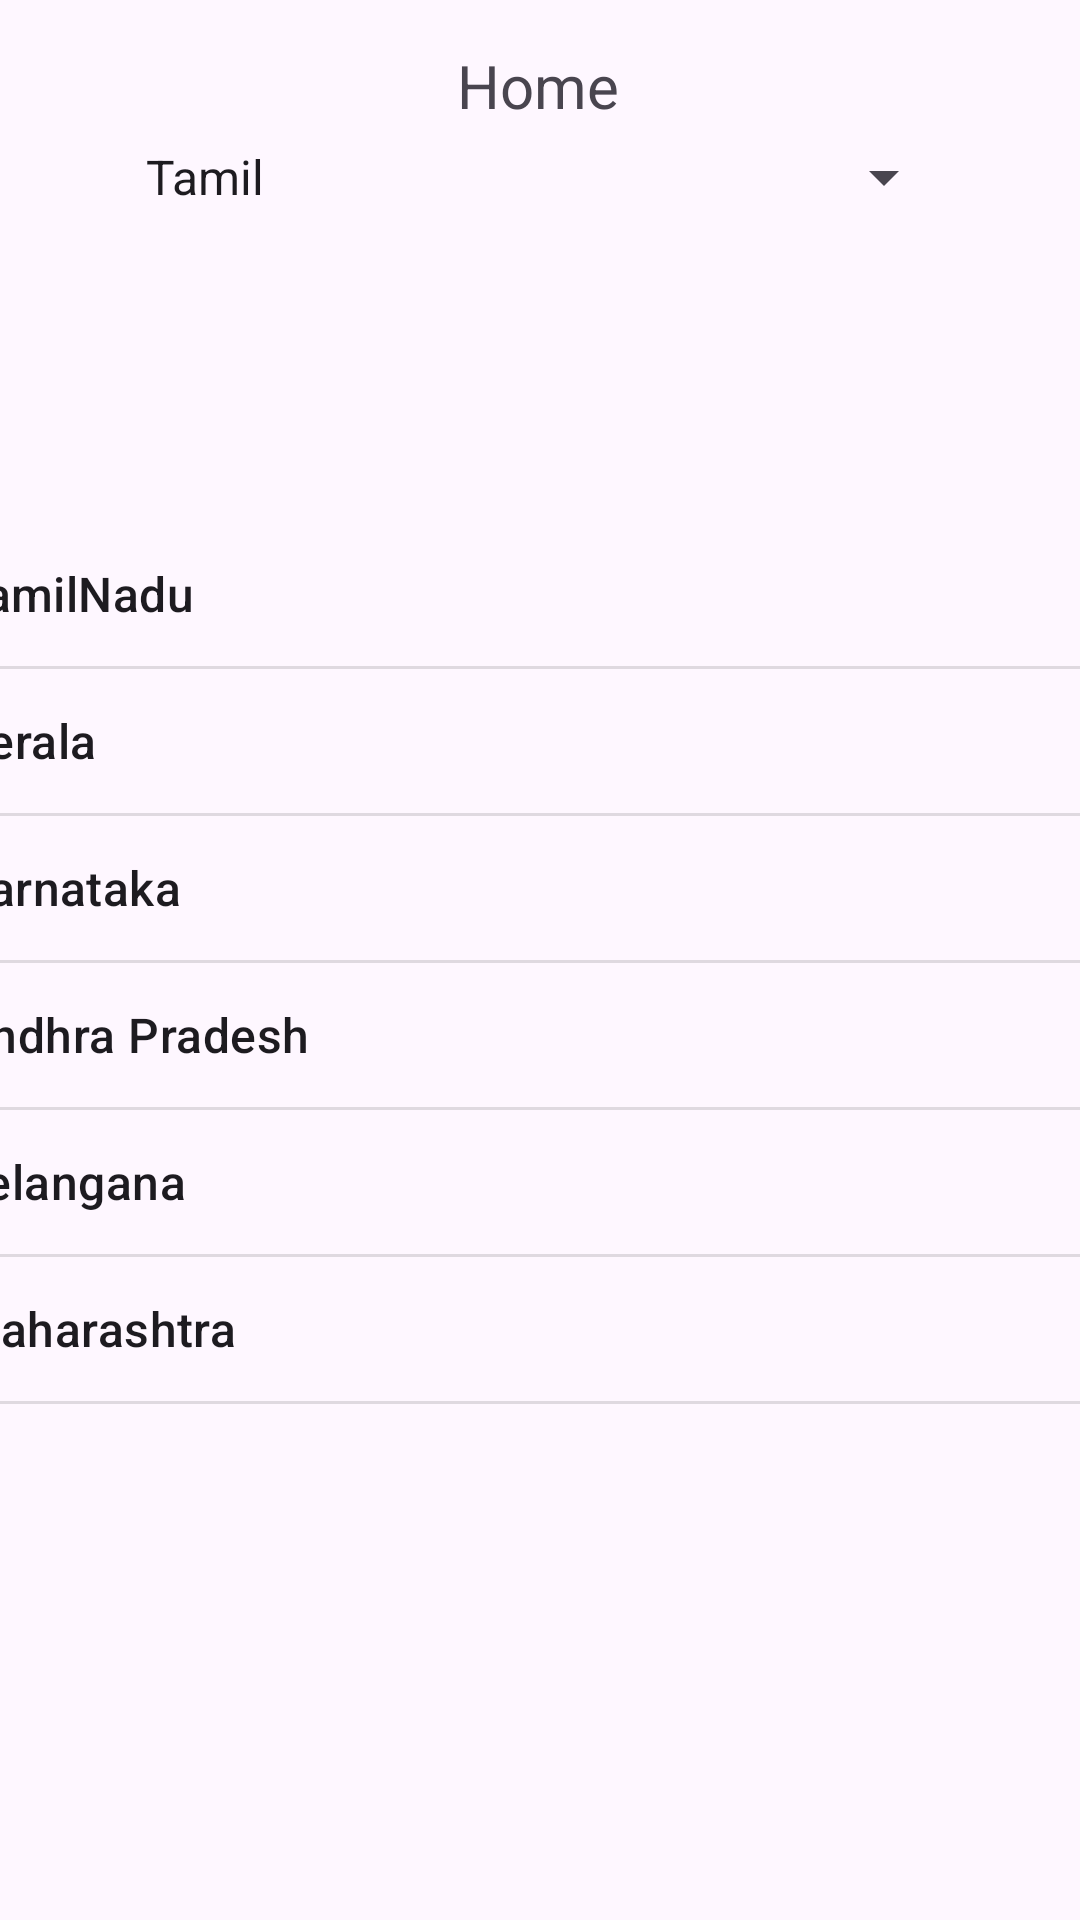

Here is an Android app screen rendered from its layout file. Give the layout XML and the strings, colors and styles it references.
<!-- AndroidManifest.xml: application theme Theme.MourishkannaTraining -->
<!-- res/layout/activity_home.xml -->
<?xml version="1.0" encoding="utf-8"?>
<androidx.constraintlayout.widget.ConstraintLayout xmlns:android="http://schemas.android.com/apk/res/android"
    xmlns:app="http://schemas.android.com/apk/res-auto"
    xmlns:tools="http://schemas.android.com/tools"
    android:id="@+id/main"
    android:layout_width="match_parent"
    android:layout_height="match_parent"
    tools:context=".HomeActivity">

    <TextView
        android:id="@+id/HomeTV"
        android:layout_width="wrap_content"
        android:layout_height="wrap_content"
        android:layout_marginTop="15dp"
        android:text="Home"
        android:textSize="20sp"
        app:layout_constraintEnd_toEndOf="parent"
        app:layout_constraintHorizontal_bias="0.498"
        app:layout_constraintStart_toStartOf="parent"
        app:layout_constraintTop_toTopOf="parent" />

    <Spinner
        android:id="@+id/spinner"
        android:layout_width="278dp"
        android:layout_height="62dp"
        android:layout_marginStart="1dp"
        android:layout_marginTop="250dp"
        android:layout_marginEnd="1dp"
        android:layout_marginBottom="84dp"
        android:entries="@array/languages"
        app:layout_constraintBottom_toTopOf="@+id/listView2"
        app:layout_constraintEnd_toEndOf="parent"
        app:layout_constraintHorizontal_bias="0.496"
        app:layout_constraintStart_toStartOf="parent"
        app:layout_constraintTop_toTopOf="parent" />

    <ListView
        android:id="@+id/listView2"
        android:layout_width="421dp"
        android:layout_height="623dp"
        android:layout_marginStart="1dp"
        android:layout_marginEnd="1dp"
        android:layout_marginBottom="65dp"
        android:entries="@array/states"
        app:layout_constraintBottom_toBottomOf="parent"
        app:layout_constraintEnd_toEndOf="parent"
        app:layout_constraintStart_toStartOf="parent"
        app:layout_constraintTop_toBottomOf="@+id/spinner" />
</androidx.constraintlayout.widget.ConstraintLayout>
<!-- resources referenced by this layout -->
<resources>
  <string-array name="languages">
          <item>Tamil</item>
          <item>English</item>
          <item>Hindi</item>
          <item>Malayalam</item>
          <item>Telugu</item>
          <item>Kannada</item>
      </string-array>
  <string-array name="states">
          <item>TamilNadu</item>
          <item>Kerala</item>
          <item>Karnataka</item>
          <item>Andhra Pradesh</item>
          <item>Telangana</item>
          <item>Maharashtra</item>
      </string-array>
  <style name="Theme.MourishkannaTraining" parent="Base.Theme.MourishkannaTraining" />
  <style name="Base.Theme.MourishkannaTraining" parent="Theme.Material3.DayNight.NoActionBar">
          
          
      </style>
</resources>
